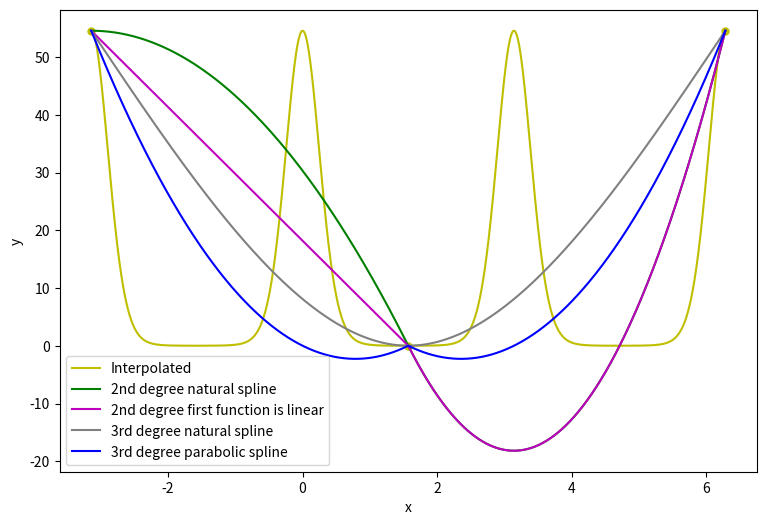
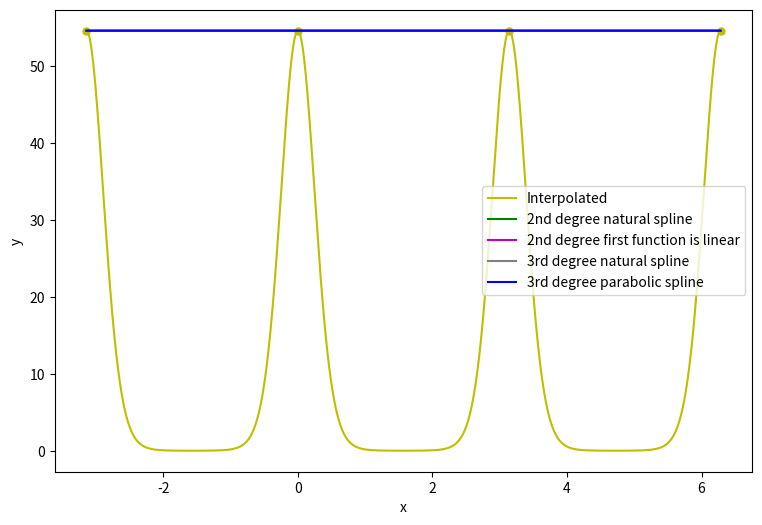
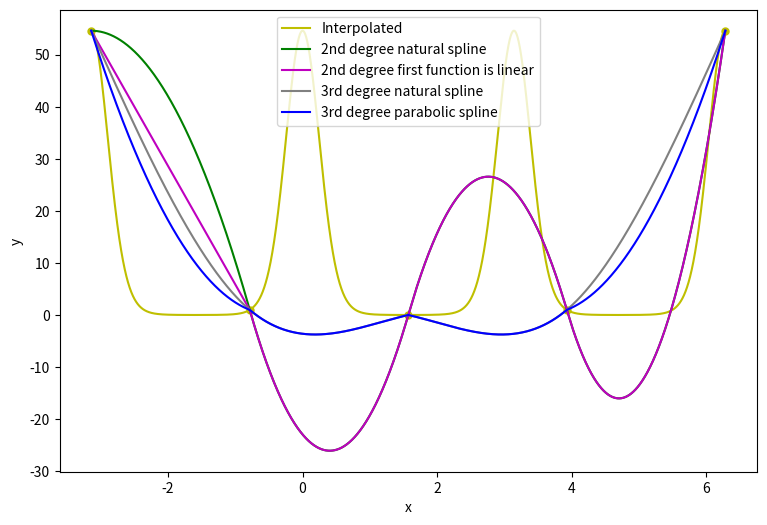
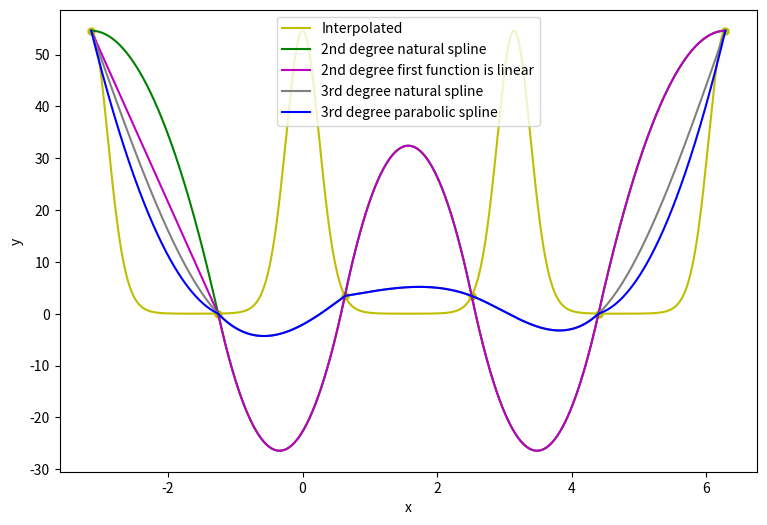
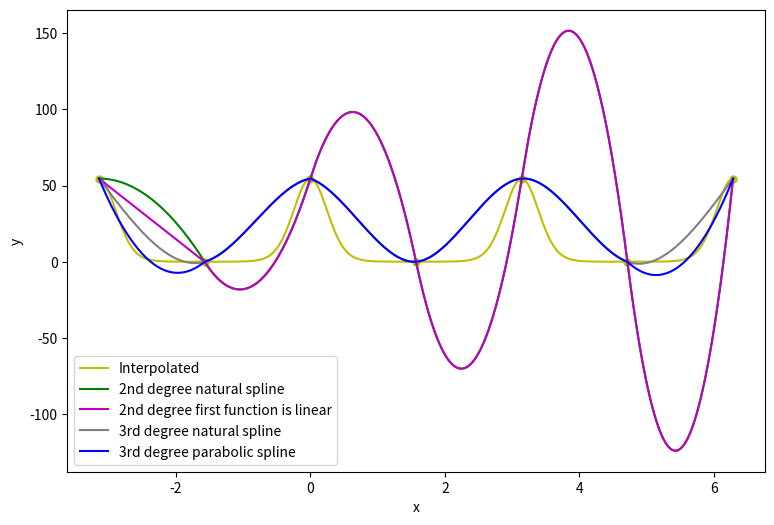
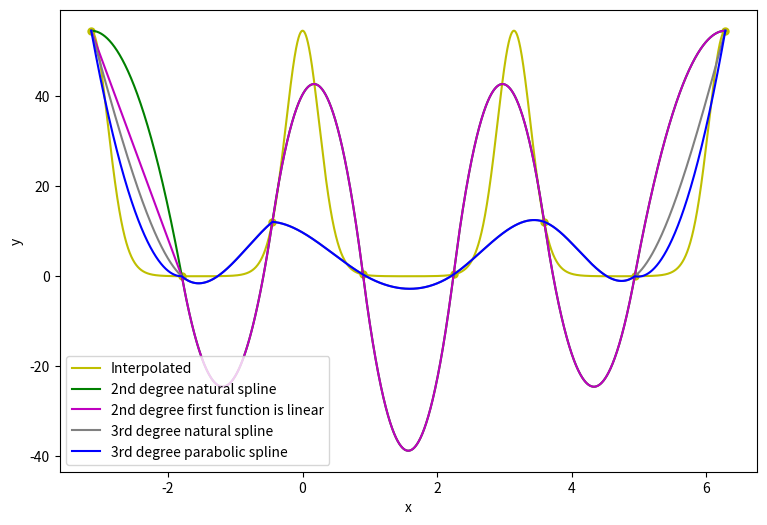
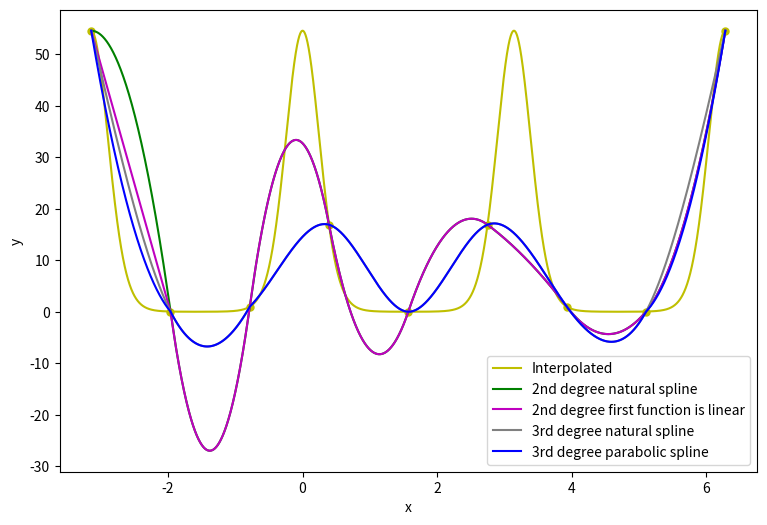
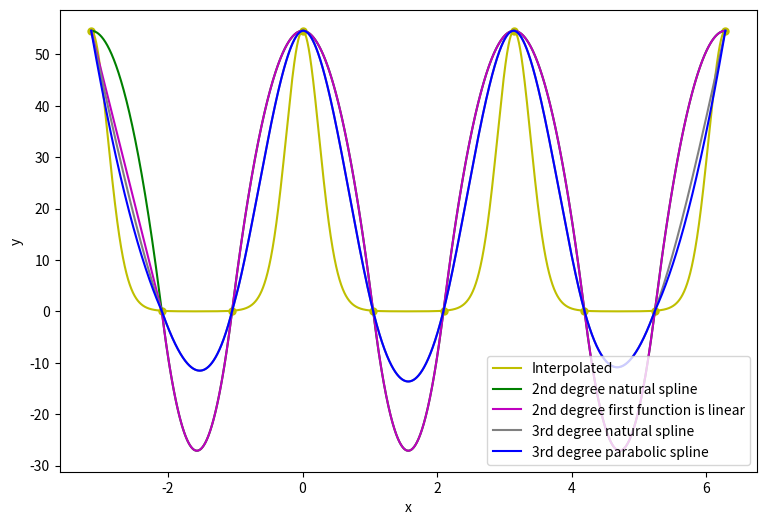
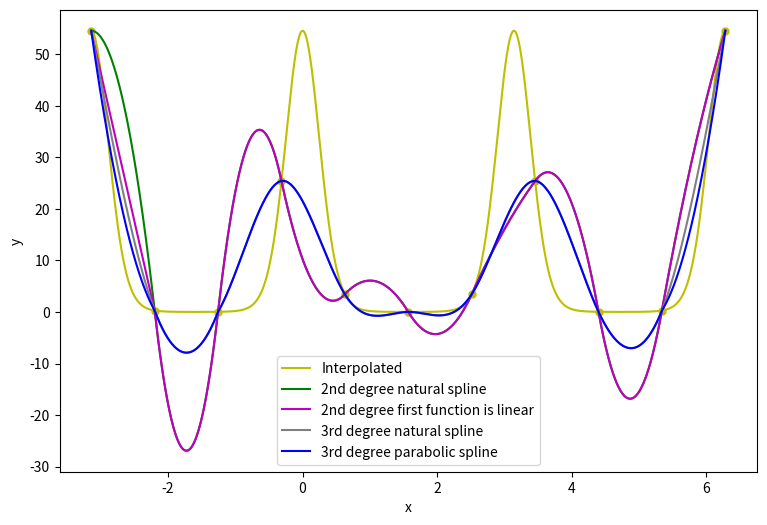
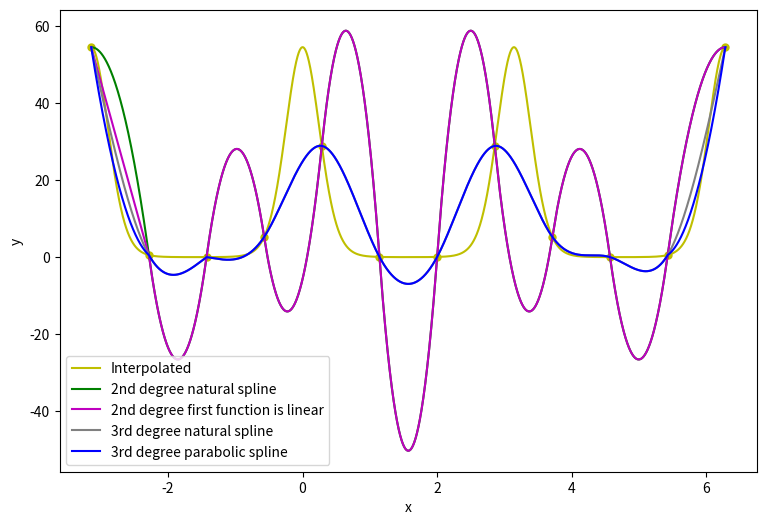
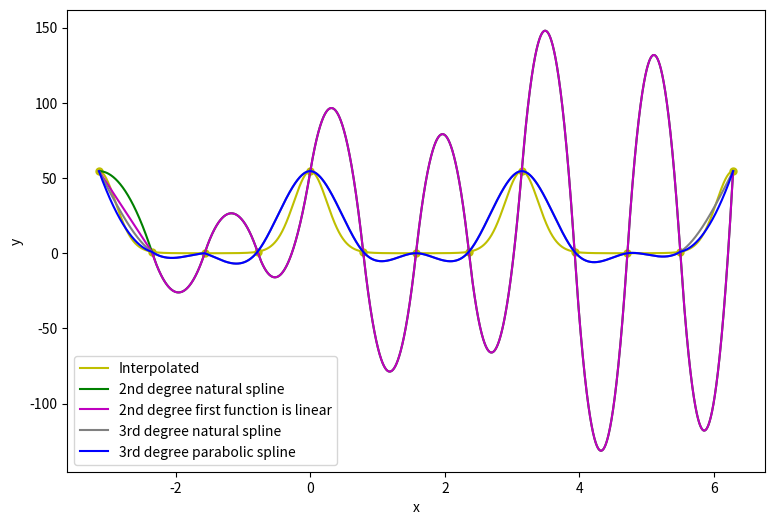
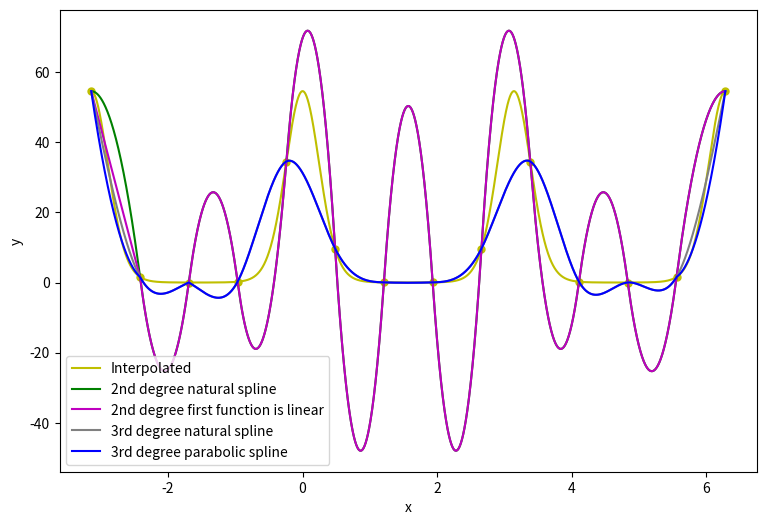
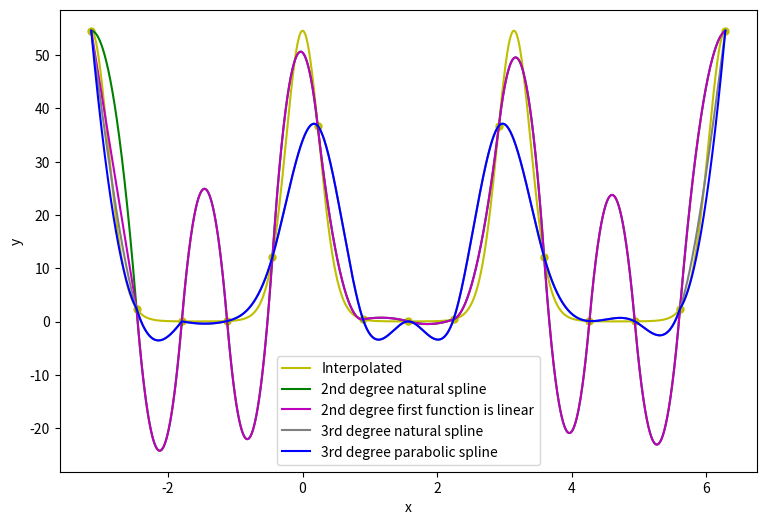
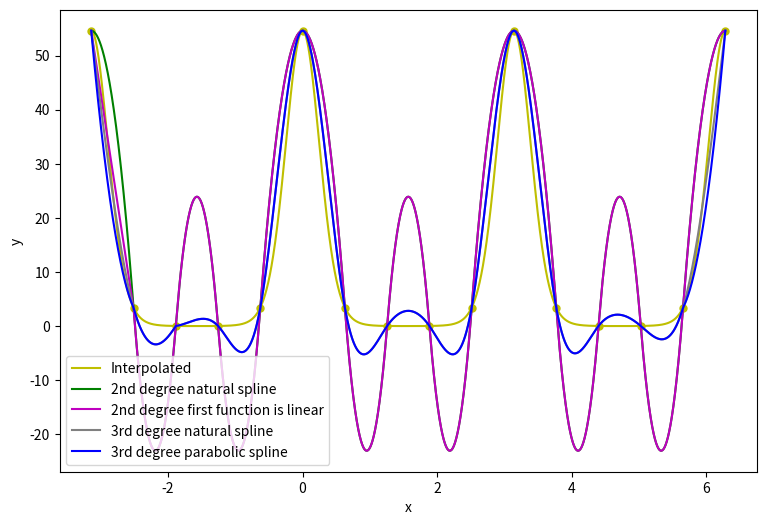
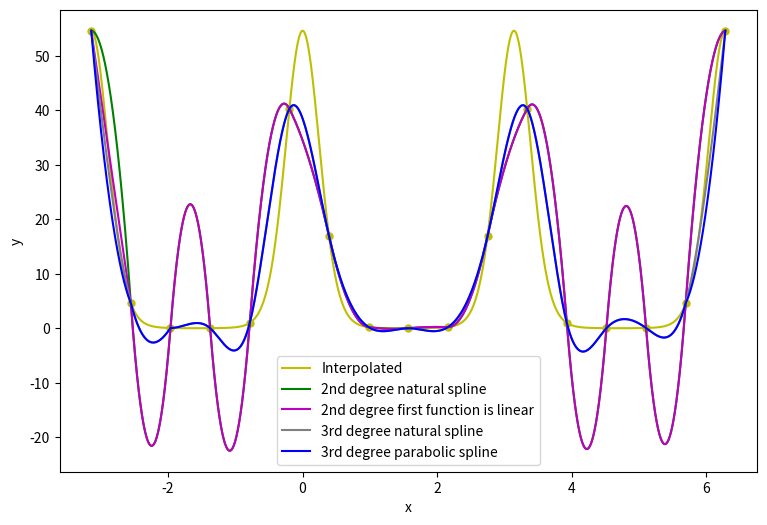
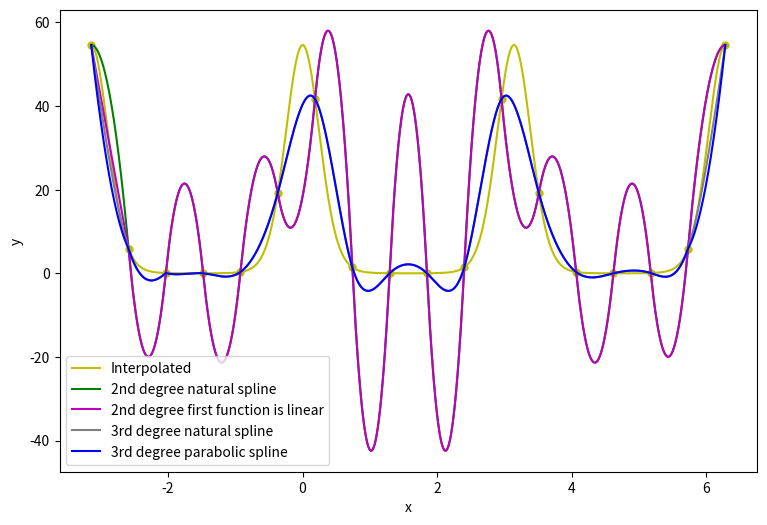

The matplotlib source for these figures, in order: (Note: this script raises an exception after producing the figures.)
import sys
import matplotlib.pyplot as plt
import numpy as np
from pandas import DataFrame

def save(filename, results):
    filename += '.xlsx'
    df = DataFrame(data=results)
    print(df)
    df.to_excel(filename, sheet_name='sheet1', index=False, header=False)

def f(x):
    return np.e**(4*np.cos(2*x))


def get_ys(xs):
    return [f(x) for x in xs]


def spline3(x_points, y_points, xs, boundary_cond):
    size = len(x_points) - 2
    matrix = np.zeros((size, size))
    for i in range(size):
        matrix[i][i] = 4
        if i - 1 > 0:
             matrix[i][i - 1] = 1
        if i + 1 < size:
            matrix[i][i + 1] = 1

    h = [x_points[i+1] - x_points[i] for i in range(size)]
    g = [6 / (h[i]**2) * (y_points[i] - 2*y_points[i+1] + y_points[i+2]) for i in range(size)]
    h.append(x_points[-1] - x_points[-2])
    z = np.linalg.solve(matrix, g)

    z = list(z)
    if boundary_cond == 1:
        z = [0] + z + [0]
    else:
        z = [z[0]] + z + [z[-1]]

    a = []; b = []; c = []; d = []
    for i in range(size+1):
        a.append((z[i+1] - z[i]) / (6 * h[i]))
        b.append(0.5 * z[i])
        c.append((y_points[i+1] - y_points[i]) / h[i] - (z[i+1] + 2 * z[i]) / 6 * h[i])
        d.append(y_points[i])

    nr_fun = 0
    ys = []
    for i in range(len(xs)):
        while x_points[nr_fun + 1] < xs[i] < x_points[-1]:
            nr_fun += 1
        ys.append(get_val([d[nr_fun], c[nr_fun], b[nr_fun], a[nr_fun]], x_points[nr_fun], xs[i]))

    return ys

def spline2(x_points, y_points, xs, boundary_cond):
    size = len(x_points) - 1
    matrix = np.zeros((size, size))

    for i in range(size):
        for j in range(size):
            if i == j or j == i-1:
                matrix[i][j] = 1

    h = [x_points[i+1] - x_points[i] for i in range(size)]
    g = [2 / h[i] * (y_points[i+1] - y_points[i]) for i in range(size)]

    b = np.linalg.solve(matrix, g)

    b = list(b)
    b = [0] + b

    a = [(b[i+1] - b[i]) / (2 * h[i]) for i in range(size)]
    c = [y_points[i] for i in range(size)]

    if boundary_cond == 2:
        b[0] = (y_points[1] - y_points[0]) / (x_points[1] - x_points[0])
        a[0] = 0

    nr_fun = 0
    ys = []
    for i in range(len(xs)):
        while x_points[nr_fun + 1] < xs[i] < x_points[-1]:
            nr_fun += 1
        ys.append(get_val([c[nr_fun], b[nr_fun], a[nr_fun]], x_points[nr_fun], xs[i]))

    return ys


def get_val(coeff, xi, x):
    val = 0
    for i, elem in enumerate(coeff):
        val += elem * (x - xi) ** i
    return val


def get_norm(y1, y2, which):
    if which == "max":
        return np.linalg.norm(np.subtract(y2, y1), np.inf)
    if which == "eu":
        return np.linalg.norm(np.subtract(y2, y1))


def chebyshew(a, b, no):
    ret = sorted(np.array([np.cos(((2 * j - 1) / (2 * no)) * np.pi) for j in range(1, no + 1)], dtype=np.float64))
    for i in range(len(ret)):
        ret[i] = 0.5 * (a + b) + 0.5 * (b - a) * ret[i]
    return ret


def get_xs(a, b, n):
    step = (b-a)/(n-1)
    ret = []
    for _ in range(n):
        ret.append(a)
        a += step
    return ret


def main():
    start = -np.pi
    end = 2*np.pi
    n_draw = 5000

    xs = get_xs(start, end, n_draw)
    ys_or = get_ys(xs)
    res = [['Liczba węzłów', 'spl2, nat', 'spl2, lin', 'spl3, nat', 'spl3, par']]

    for i in range(3, 21):
        print(i)
        plt.figure(figsize=(9, 6))
        xp = get_xs(start, end, i)
        yp = get_ys(xp)
        plt.plot(xp, yp, 'y.', markersize=10)
        plt.plot(xs, ys_or, 'y', label='Interpolated')
        r = [i]
        #if True: #spline == 2 or spline == 0:
        ys = spline2(xp, yp, xs, 1)
        plt.plot(xs, ys, 'g', label='2nd degree natural spline')
        r.append(get_norm(ys, ys_or, 'eu'))
        ys = spline2(xp, yp, xs, 2)
        plt.plot(xs, ys, 'm', label='2nd degree first function is linear')
        r.append(get_norm(ys, ys_or, 'eu'))
        #if True: #spline == 3 or spline == 0:
        ys = spline3(xp, yp, xs, 1)
        plt.plot(xs, ys, 'grey', label='3rd degree natural spline')
        r.append(get_norm(ys, ys_or, 'eu'))
        ys = spline3(xp, yp, xs, 2)
        plt.plot(xs, ys, 'b', label='3rd degree parabolic spline')
        r.append(get_norm(ys, ys_or, 'eu'))
        res.append(r)
        s = "plot" + str(i) + ".pdf"
        plt.xlabel('x')
        plt.ylabel('y')
        plt.legend()
        plt.show()
    save('res_eq', res)

main()